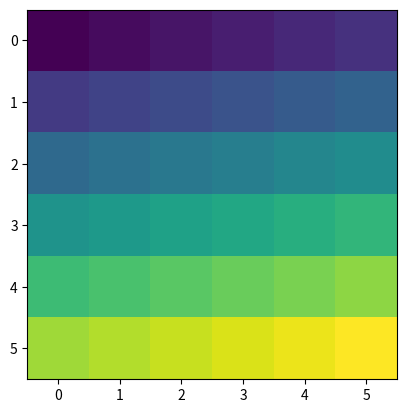

Write the Python code that produced this figure. (Note: this script raises an exception after producing the figure.)

# coding: utf-8

# In[30]:

# [redacted]
# License: BSD 3 clause

# This file is going to be merged with nn_utils module.

from __future__ import absolute_import

import matplotlib.pyplot as plt
import numpy as np
from numpy.lib.stride_tricks import as_strided


# In[78]:

def pad_img(img, pad_rows, pad_cols):
    """Returns padded matrix which represents image.

    1d matrix is not supported.
    Shape must be in forms of (***, ***, ... , ***, rows, cols),
    such as (rows, cols), (channels, rows, cols),
    or (batch size, channels, rows, cols), etc.

    Arguments
    ---------
    img : np.array
        Image matrix in 2 or more dimensional array.
        This array is not exposed to side effect.
    pad_rows : int or tuple (pad_upper, pad_lower)
        Number of pad in direction of rows.
        If tuple, the first entry is a number of pad in upper side
        and the second one is that in lower side.
    pad_cols : int or tuple (pad_left, pad_right)
        Number of pad in direction of cols.
        If tuple, the first entry is a number of pad in left side
        and the second one is that in right side.

    Returns
    -------
    np.array
        The resulting matrix, that is, padded matrix.
    """
    if (img.ndim < 2):
        msg = '1d array is not supported.'
        raise RuntimeError(msg)

    if np.prod(pad) == 0:
        return img

    npad = ()
    for i in range(img.ndim - 2):
        npad = npad + ((0, 0),)

    if isinstance(pad_rows, tuple):
        npad = npad + ((pad_rows[0], pad_rows[1]),)
    else:
        npad = npad + ((pad_rows, pad_rows),)

    if isinstance(pad_cols, tuple):
        npad = npad + ((pad_cols[0], pad_cols[1]),)
    elif pad_cols:
        npad = npad + ((pad_cols, pad_cols),)

    return np.pad(img, pad_width=npad, mode='constant', constant_values=0)


# In[145]:

def reshape_img(img):
    """Returns reshaped 4d matrix.

    im2col function assumes that input matrix is 4d (bathes, channels, rows, cols).
    This function helps im2col by reshaping the matrix properly.
    If matrix's dimension is more than 4, this throws exception.

    Arguments
    ---------
    img : np.array
        Matrix in 1-4d array.

    Returns
    -------
    np.array
        Matrix in 4d array.
    """
    if len(img.shape) == 1:
        return img.reshape(1, 1, 1, img.shape[0])
    elif len(img.shape) == 2:
        return img.reshape(1, 1, img.shape[0], img.shape[1])
    elif len(img.shape) == 3:
        return img.reshape(1, img.shape[0], img.shape[1], img.shape[2])
    elif len(img.shape) > 4:
        msg = 'len(img.shape) must be <= 4.'
        raise RuntimeError(msg)
    return img


def get_remainders_of_filtering(rows, cols, f_rows, f_cols, strides):
    """Get remainders which resulted from applying filter.

    Combination of image size, filter size and stride size should be proper.
    If it is improper, remainders appear when filtering, that is,
    filter can't be applied to all pixels.
    The resulting remainders can be used to detect applicability of filter,
    or pad image to enable filtering.

    Arguments
    ---------
    img 
    """
    rem_r = (rows - f_rows) % strides[0]
    rem_c = (cols - f_cols) % strides[1]
    return rem_r, rem_c


def extend_img_for_filtering(img, rem_r, rem_c):
    """Extend(Pad) image matrix to enable it to be filtered properly.

    Based on remainders of filtering, pad image with 0s.
    This remainders are supposed to be gained through
    get_remainders_of_filtering function.

    Arguments
    ---------
    img : np.array
        Matrix in 2-4d array, whose shape is (rows, cols), (channels, rows, cols),
        or (batches, channels, rows, cols).
    rem_r : int
        Remainder in rows direction, which is derived from
        get_remainders_of_filtering function.
    rem_c : int
        Remainder in cols direction, which is derived from
        get_remainders_of_filtering function.

    Returns
    -------
    np.array
        Padded image in 2-4d array.
    """
    pad_r = (gap_r//2, gap_r - (gap_r//2))
    pad_c = (gap_c//2, gap_c - (gap_c//2))
    return pad_img(img, pad_r, pad_c)


def im2col(img, f_shape, pad, strides, force=False):
    """Convert 2-4d image matrix into a form which is proper for convolution.

    Convolutional neural network requires convolution and convolution requires
    filtering to 2d images.
    To do it with matrix computation, we have to convert original matrix,
    whose shape would be (rows, cols), (channels, rows, cols)
    or (batches, channels, rows, cols), into different form.

    Arguments
    ---------
    img : np.array
        Image matrix in 2-4d array, whose shape is (rows, cols),
        (channels, rows, cols), or (batches, channels, rows, cols).
    f_shape : tuple (rows, cols)
        Filter's shape.
    pad : tuple (rows, cols)
        Number of pad, which consists of 0s. If rows/cols shape is
        tuple (upper/left, lower/right), you can specify number of pad
        in upper/left or lower/right part of img.
        Eg. 
        img : 1, 2, 3
              4, 5, 6
        In case of pad=(1, 1) :
              0, 0, 0, 0, 0
              0, 1, 2, 3, 0
              0, 4, 5, 6, 0
              0, 0, 0, 0, 0
        In case of pad=((1, 2), (3, 2))
              0, 0, 0, 0, 0, 0, 0, 0
              0, 0, 0, 1, 2, 3, 0, 0
              0, 0, 0, 4, 5, 6, 0, 0
              0, 0, 0, 0, 0, 0, 0, 0
              0, 0, 0, 0, 0, 0, 0, 0
    strides : tuple (rows, cols)
        Stride size of filter in rows and cols direction.
    force : bool, default False
        Force conversion by padding in case of that
        combination of image shape, filter shape and strides is improper.
    """
    pimg = pad_img(reshape_img(img), pad[0], pad[1])

    batches, chs, rows, cols = pimg.shape
    f_rows, f_cols = f_shape
    gap_r, gap_c = get_remainders_of_filtering(rows, cols, f_rows, f_cols, strides)

    if (gap_r > 0) or (gap_c > 0):
        if force:
            pimg = extend_img_for_filtering(pimg, gap_r, gap_c)
            batches, chs, rows, cols = pimg.shape
        else:
            msg = 'Filter cannot be applied to image with the strides.\n'                + 'Image shape (with pad) : ' + str((rows, cols)) + '\n'                + 'Filter shape : ' + str((f_rows, f_cols)) + '\n'                + 'Strides : ' + str(strides)
            raise RuntimeError(msg)

    st_batch, st_ch, st_r, st_c = pimg.strides
    f_st_r = st_r * strides[0]
    f_st_c = st_c * strides[1]
    dst_strides = (st_batch, st_ch, f_st_r, f_st_c, st_r, st_c)

    dst_rows = (rows - f_rows) // strides[0] + 1
    dst_cols = (cols - f_cols) // strides[1] + 1
    dst_shape = (batches, chs, dst_rows, dst_cols, f_rows, f_cols)

    dst_img = as_strided(pimg, shape=dst_shape, strides=dst_strides)
    dst_rows = batches * dst_rows * dst_cols
    dst_cols = chs * f_rows * f_cols
    dst_img = dst_img.transpose(0, 2, 3, 1, 4, 5).reshape(dst_rows, dst_cols)

    return dst_img


# In[146]:

img = np.arange(144).reshape(2, 2, 6, 6).astype(np.float32)

# Arguments
f_shape = (3, 3)
pad = (0, 0)
strides = (1, 1)
force = True

conv_img = im2col(img, f_shape, pad, strides, force)
print(img.shape)
print(img)
print('')
print(conv_img.shape)
print(conv_img)


# In[112]:

img = np.arange(216).reshape(2, 3, 6, 6).astype(np.float32)



# im2col
img = reshape_img(img)
pimg = pad_img(img, pad[0], pad[1])

batches, chs, rows, cols = pimg.shape
f_rows, f_cols = f_shape
gap_r, gap_c = get_remainders_of_filtering(rows, cols, f_rows, f_cols, strides)

if (gap_r > 0) or (gap_c > 0):
    if force:
        pimg = extend_img_for_filtering(pimg, gap_r, gap_c)
        batches, chs, rows, cols = pimg.shape
    else:
        msg = 'Filter cannot be applied to image with the strides.\n'            + 'Image shape (with pad) : ' + str((rows, cols)) + '\n'            + 'Filter shape : ' + str((f_rows, f_cols)) + '\n'            + 'Strides : ' + str(strides)
        raise RuntimeError(msg)

print(img.shape, img.strides)
print(img)
print('')
print(pimg.shape, pimg.strides)
print(pimg)
plt.imshow(img[0][0])
plt.show()
plt.imshow(pimg[0][0])
plt.show()


# In[118]:

f_st_r = st_r * strides[0]
f_st_c = st_c * strides[1]

dst_rows = (rows - f_rows) // strides[0] + 1
dst_cols = (cols - f_cols) // strides[1] + 1
dst_shape = (batches, chs, dst_rows, dst_cols, f_rows, f_cols)

st_batch, st_ch, st_r, st_c = pimg.strides

dst_strides = (st_batch, st_ch, f_st_r, f_st_c, st_r, st_c)
dst_img = as_strided(pimg, shape=dst_shape, strides=dst_strides)
dst_img = dst_img.transpose(0, 2, 3, 1, 4, 5).reshape(batches, dst_rows*dst_cols, chs*f_rows*f_cols)


# In[119]:

plt.imshow(dst_img[0])
plt.show()


# In[ ]:




# In[ ]:




# In[ ]:

def im2col(img, window_, pad=(0, 0), strides=(1, 1)):
    if len(img.shape) == 2:
        img = img.reshape(1, 1, img.shape[0], img.shape[1])
    elif len(img.shape) == 3:
        img = img.reshape(1, img.shape[0], img.shape[1], img.shape[2])

    return img


# In[ ]:

"""
a = np.array([
    [1, 2, 3, 7, 8, 9, 13, 14, 15],
    [2, 3, 4, 8, 9, 10, 14, 15, 16],
    [3, 4, 5, 9, 10, 11, 15, 16, 17],
    [4, 5, 6, 10, 11, 12, 16, 17, 18],
    [7, 8, 9, 13, 14, 15, 19, 20, 21],
    [8, 9, 10, 14, 15, 16, 20, 21, 22],
    [9, 10, 11, 15, 16, 17, 21, 22, 23],
    [10, 11, 12, 16, 17, 18, 22, 23, 24],
    [13, 14, 15, 19, 20, 21, 25, 26, 27],
    [14, 15, 16, 20, 21, 22, 26, 27, 28],
    [15, 16, 17, 21, 22, 23, 27, 28, 29],
    [16, 17, 18, 22, 23, 24, 28, 29, 30],
    [19, 20, 21, 25, 26, 27, 31, 32, 33],
    [20, 21, 22, 26, 27, 28, 32, 33, 34],
    [21, 22, 23, 27, 28, 29, 33, 34, 35],
    [22, 23, 24, 28, 29, 30, 34, 35, 36]
])
a
"""


# In[3]:

"""
oh = 4
ow = 4
fh = 3
fw = 3
print(np.arange(0, oh*ow))
print('')
print(np.arange(0, oh*ow).reshape(oh, -1)[::fh, ::fw])
row_indices = np.arange(0, oh*ow).reshape(oh, -1)[::fh, ::fw].reshape(1, -1)[0, :]
a[row_indices, :] # a[[0, 3, 12, 15], :]
"""


# In[4]:

"""
h = 6
w = 6

a2 = a[row_indices, :]
a3 = a2.reshape(h//fh, w//fw, fh, fw)
a3.transpose(0, 2, 1, 3).reshape(h, w)
"""


# In[112]:

def pad_image(image, pad=(0, 0)):
    shape_len = len(image.shape)
    
    if shape_len == 2:
        npad = ((pad[0], pad[0]), (pad[1], pad[1]))
    elif shape_len == 3:
        npad = ((0, 0), (pad[0], pad[0]), (pad[1], pad[1]))
    elif shape_len == 4:
        npad = ((0, 0), (0, 0), (pad[0], pad[0]), (pad[1], pad[1]))
    elif shape_len == 5:
        npad = ((0, 0), (0, 0), (0, 0), (pad[0], pad[0]), (pad[1], pad[1]))
    else:
        raise RuntimeError('len(image.shape) > 5 or < 2.')
    return np.pad(image, pad_width=npad, mode='constant', constant_values=0)


def im2col(image, window_shape, pad=(0, 0), strides=(1, 1), ch_axis=0):
    def assert_strides(img_shape, win_shape, pad, strides):
        if (img_shape[0] - win_shape[0]) % strides[0] > 0:
            msg = 'Improper combination of image size, window size '                + 'and strides.\n'                + '(img_shape[0] - win_shape[0]) % strides[0] '                + 'must be 0.'
            raise RuntimeError(msg)
        if (img_shape[1] - win_shape[1]) % strides[1] > 0:
            msg = 'Improper combination of image size, window size '                + 'and strides.\n'                + '(img_shape[1] - win_shape[1]) % strides[1] '                + 'must be 0.'
            raise RuntimeError(msg)
    '''
    image.shape must be (batch_size, channels, rows, cos)
    window_shape must be (rows, cols)
    strides must be (stride_rows, stride_cols)
    '''
    assert_strides(image.shape, window_shape, pad, strides)    

    batch_sizes, channels, img_rows, img_cols = image.shape
    stride_per_batch, stride_per_channel, stride_per_row, stride_per_col            = image.strides
    win_rows, win_cols = window_shape
    
    dst_rows = (img_rows - win_rows) // strides[0] + 1
    dst_cols = (img_cols - win_cols) // strides[1] + 1

    # Byte size required to stride running window in row/col direction
    win_stride_per_row = stride_per_row * strides[0]
    win_stride_per_col = stride_per_col * strides[1]

    '''
    ---- How to decide shape ----
    Start from small part and consider bigger part later.
    
    Step 1. Put win_rows and win_cols as arguments
        Resulting image should have (win_rows, win_cols) size matrices
        as the smallest element. This small matrices are reshaped to
        (1, win_rows * win_cols) matrices later.
    Step 2. Put dst_rows and dst_cols as arguments
        The number of the small matrices, we considered at step 1,
        is dst_rows * dst_cols.
    Step 3. Put channels
        One image for one channel has the above matrix, whose size
        is dst_rows * dst_cols and each row have (win_rows, win_cols)
        matrices. Now we consider N-channels.
    Step 4. Put batch_sizes
        Step 3 is for a single image. We use multiple images
        for batch process.
        
    ---- How to decide strides ----
    All you need to do is put stride size which correspond with shape,
    that is, batch_size, channels, dst_rows, dst_cols, win_rows, win_cols.
    '''
    shape = (batch_sizes, channels, dst_rows, dst_cols, win_rows, win_cols)    
    strides = (
            stride_per_batch, stride_per_channel,
            win_stride_per_row, win_stride_per_col,
            stride_per_row, stride_per_col)
    
    dst = as_strided(image, shape=shape, strides=strides)
    '''
    Firstly we have to switch dimensions to reshape dst matrix properly.
    Here are meanings of indices.
    0: Batch size, 
    1: channels,
    2: dst_rows,
    3: dst_cols,
    4: win_rows,
    5: win_cols
    
    We align N-channels data in the same row.
    So we need to move "channels dimension" right after dst_rows and dst_cols.
    By this, we can put (win_rows, win_cols)-sized matrices for N-channels
    to the same dimension later.
    '''
    
    if ch_axis == 0:
        dst_col = win_rows * win_cols
        return dst.reshape(batch_size, channels, -1, dst_col)
    else:
        dst_col = win_rows * win_cols * channels
        return dst.transpose(0, 2, 3, 1, 4, 5).reshape(batch_size, -1, dst_col)


def col2im(mat, window_shape, batch_size, channels, h, w, strides=(1, 1), ch_axis=1):
    win_h, win_w = window_shape

    row_indices = np.arange(0, oh*ow).reshape(oh, -1)[::win_h, ::win_w]
    row_indices = row_indices.reshape(1, -1)[0, :]
    image = mat[:, row_indices, :].reshape(batch_size, 4, channels, win_h*win_w)
    image = image.transpose(0, 2, 1, 3)
    image = image.reshape(batch_size, channels, h//win_h, w//win_w, win_h, win_w)
    image = image.transpose(0, 1, 2, 4, 3, 5).reshape(batch_size, channels, h, w)

    return image


def flatten(img):
    batch_size, channels, rows, cols = img.shape
    return img.reshape(batch_size, channels*rows*cols)


# In[113]:

"""
batch_size = 5
channels = 3
img_h = 4
img_w = 4
total = img_h * img_w * channels * batch_size
image = np.arange(total).reshape(batch_size, channels, img_h, img_w)
window_shape = (2, 2)
pad = (0, 0)
strides = (1, 1)
image = pad_image(image, pad)
col = im2col(image, window_shape, pad, strides, ch_axis=1)
col
#col.max(axis=3)
"""


# In[114]:

#mat, window_shape, batch_size, channels, h, w, pad=(0, 0), strides=(1, 1), ch_axis=1
#col2im(col, window_shape, batch_size, channels, image.shape[2], image.shape[3], strides, ch_axis=1)


# In[109]:




# In[32]:

#col2im(col, window_shape, batch_size, channels, img_h, img_w, pad, strides, ch_axis=1)


# In[8]:

"""
oh = 3
ow = 3
fh = 2
fw = 2
print(np.arange(0, oh*ow))
print('')
print(np.arange(0, oh*ow).reshape(oh, -1))
print('')
row_indices = np.arange(0, oh*ow).reshape(oh, -1)[::fh, ::fw].reshape(1, -1)[0, :]
print(row_indices)
col[:, row_indices, :]
"""

#a[row_indices, :] # a[[0, 3, 12, 15], :]


# In[9]:

###############################################################################



# In[10]:

"""
h = 4
w = 4

col2 = col[:, row_indices, :]
print(col2.shape)
#print(col2)
col3 = col2.reshape(batch_size, 4, channels, fh*fw)
col4 = col3.transpose(0, 2, 1, 3)
print(col4[0].shape)
col5 = col4.reshape(batch_size, channels, h//fh, w//fw, fh, fw).transpose(0, 1, 2, 4, 3, 5).reshape(batch_size, channels, h, w)
print(col5.shape)
col5
"""
#col4[0][0].reshape(h//fh, w//fw, fh, fw).transpose(0, 2, 1, 3).reshape(h, w)
#col2.reshape(batch_size, 4, -1)

#print(col2.shape)
#col3 = col2.reshape(batch_size, channels, h//fh, w//fw, fh, fw)
#print(col3.shape)
#col4 = col3.transpose(0, 1, 2, 4, 3, 5).reshape(batch_size, channels, h, w)
#print(col4.shape)
#col3
#a3.transpose(0, 2, 1, 3).reshape(h, w)


# In[11]:

#np.array([1, 2, 3, 4, 5, 6]).reshape(2, 3)


# In[12]:

"""
window_num = 8
win_total = window_shape[0] * window_shape[1] * channels * window_num
#window = np.arange(win_total).reshape(window_num, channels, window_shape[0], window_shape[1])
window = np.ones((window_num, channels, window_shape[0], window_shape[1]))
window.shape
"""


# In[ ]:




# In[106]:

#w = window.transpose(1, 2, 3, 0).reshape(window_shape[0] * window_shape[1] * channels, -1)
#print(w.shape)
#w


# In[114]:

"""
fire = np.dot(
        col,
        window.transpose(1, 2, 3, 0).reshape(window_shape[0] * window_shape[1] * channels, -1)
)
print(fire.shape)

oh = 3
ow = 3

fire = fire.transpose(0, 2, 1).reshape(batch_size, window_num, oh, ow)
print(fire.shape)
fire[0]
"""


# In[113]:

#fire[2][0]


# In[94]:

#oh = 3
#ow = 3
#fire.shape


# In[96]:

#fire.reshape(1, 8, 3, 3)


# In[75]:

#oh = 3
#ow = 3
#fire2 = fire.T.reshape(1, -1, oh, ow)
#fire2 = fire.T.reshape(1, -1, oh, ow)


# In[ ]:




# In[76]:

#fire2


# In[45]:

"""
batch_size = 1
channels = 1
img_h = 10
img_w = 10
total = img_h * img_w * channels * batch_size
image = np.arange(total).reshape(batch_size, channels, img_h, img_w)
window_shape = (2, 2)
pad = (0, 0)
strides = (1, 1)
conv_image = im2col(image, window_shape, pad, strides)
conv_image
"""


# In[ ]:




# In[ ]:




# In[44]:

"""
batch_size = 5
channels = 3
img_h = 10
img_w = 10
total = img_h * img_w * channels * batch_size
image = np.arange(total).reshape(batch_size, channels, img_h, img_w)
window_shape = (2, 2)
pad = (0, 0)
strides = (1, 1)
conv_image = im2col(image, window_shape, pad, strides)
conv_image
"""


# In[36]:

"""
batch_size = 5
channels = 3
img_h = 10
img_w = 10
total = img_h * img_w * channels * batch_size
image = np.arange(total).reshape(batch_size, channels, img_h, img_w)
window_shape = (2, 2)
pad = (1, 1)
strides = (1, 1)

image = pad_image(image, pad)
conv_image = im2col(image, window_shape, pad, strides)
conv_image[0][2]
"""


# In[42]:

"""
size = 60000
channels = 1
img_h = 28
img_w = 28
total = img_h * img_w * channels * size
image = np.arange(total).reshape(600, 100, channels, img_h, img_w)

pad = (1, 1)
image = pad_image(image, pad)
strides = (1, 1)
window_shape = (2, 2)

for i in range(600):
    conv_image = im2col(image[i], window_shape, pad, strides)
#    conv_image
"""


# In[321]:

"""
x = np.arange(100).reshape(10, 10)
print(x.shape, x.strides)
print(x)
"""


# In[357]:

"""
print(as_strided(x, shape=(2, 2), strides=(80, 8)))
print('')
print(as_strided(x, shape=(9, 2, 2), strides=(8, 80, 8)))
print('')
print(as_strided(x, shape=(9, 9, 2, 2), strides=(80, 8, 80, 8)))
"""


# In[360]:

"""
y = as_strided(x, shape=(9, 9, 2, 2), strides=(80, 8, 80, 8))
y.reshape(9 * 9, 2 * 2)
"""


# In[361]:

"""
# With Channels
x = np.arange(300).reshape(3, 10, 10)
print(x.shape, x.strides)
print(x)
print(as_strided(x, shape=(3, 9, 9, 2, 2), strides=(800, 80, 8, 80, 8)))
"""


# In[363]:

"""
x = np.arange(1500).reshape(5, 3, 10, 10)
print(x.shape, x.strides)
print(x)
"""


# In[382]:

"""
y = as_strided(x, shape=(5, 3, 9, 9, 2, 2), strides=(2400, 800, 80, 8, 80, 8))

# 0   1   2      3      4         5
# bs, ch, new_h, new_w, filter_w, filter_h
ch = 3
new_h = 9
new_w = 9
win_h = 2
win_w = 2
batch_size = 5
z = y.transpose(0, 2, 3, 1, 4, 5).reshape(batch_size, -1, win_h*win_w*ch)
print(z.shape)
z
"""


# In[384]:

"""
y = as_strided(x, shape=(5, 3, 8, 8, 3, 3), strides=(2400, 800, 80, 8, 80, 8))

# 0   1   2      3      4         5
# bs, ch, new_h, new_w, filter_w, filter_h
ch = 3
new_h = 8
new_w = 8
win_h = 3
win_w = 3
batch_size = 5
z = y.transpose(0, 2, 3, 1, 4, 5).reshape(batch_size, -1, win_h*win_w*ch)
print(z.shape)
z
"""


# In[386]:

#x


# In[392]:

"""
y = as_strided(x, shape=(5, 3, 5, 5, 2, 2), strides=(2400, 800, 80 * 2, 8 * 2, 80, 8))

# 0   1   2      3      4         5
# bs, ch, new_h, new_w, filter_w, filter_h
ch = 3
new_h = 5
new_w = 5
win_h = 2
win_w = 2
batch_size = 5
z = y.transpose(0, 2, 3, 1, 4, 5).reshape(batch_size, -1, win_h*win_w*ch)
print(z.shape)
z[0]
"""


# In[76]:

"""
x = np.array([[[[1.1, 1.2, 1.3], [1.4, 1.5, 1.6], [1.7, 1.8, 1.9]],\
               [[2.1, 2.2, 2.3], [2.4, 2.5, 2.6], [2.7, 2.8, 2.9]],\
               [[3.1, 3.2, 3.3], [3.4, 3.5, 3.6], [3.7, 3.8, 3.9]]],
              [[[10.1, 10.2, 10.3], [10.4, 10.5, 10.6], [10.7, 10.8, 10.9]],\
               [[20.1, 20.2, 20.3], [20.4, 20.5, 20.6], [20.7, 20.8, 20.9]],\
               [[30.1, 30.2, 30.3], [30.4, 30.5, 30.6], [30.7, 30.8, 30.9]]]],\
              dtype=np.float64)
print(x.shape, x.strides)
"""


# In[77]:

"""
filter_shape = (20, 2, 2)
filter_num, rows_f, cols_f = filter_shape

batch_size, channels, rows, cols = x.shape
print(batch_size, channels, rows, cols)

pad = 1
stride = 1

npad = ((0, 0), (0, 0), (pad, pad), (pad, pad))
x_pad = np.pad(x, pad_width=npad, mode='constant', constant_values=0)

new_rows = (rows + 2 * pad - rows_f) // stride + 1
new_cols = (cols + 2 * pad - cols_f) // stride + 1
print(new_rows, new_cols)
"""


# In[83]:

"""
print(new_rows, new_cols)
h = new_rows * batch_size
w = new_cols * channels
print(h, w)
#y = as_strided(x, strides=x.strides, shape=(batch_size, 1, h, w))
y.shape
"""


# In[55]:

"""
def im2col(pad, stride, x):
    npad = ((0, 0), (0, 0), (pad, pad), (pad, pad))
    x_pad = np.pad(x, pad_width=npad, mode='constant', constant_values=0)
    print(x_pad.strides)
    #as_strided(x, strides=(8, 8), shape=(6, 6))
    return y

y = im2col(pad=1, stride=1, x=x)
y
"""


# In[121]:

"""
hf = 2
wf = 2
pad = 0
stride = (1, 1)

h, w = x.shape
row_stride, col_stride = stride

new_h = (h + 2 * pad - hf) // row_stride + 1
new_w = (w + 2 * pad - wf) // col_stride + 1
print(new_h, new_w)

x_row_stride, x_col_stride = x.strides
print(row_stride, col_stride)

conv_h = new_h
conv_w = hf * wf

#as_strided(x, strides=(x_row_stride * row_stride, x_col_stride * col_stride), shape=(new_h, new_w))
as_strided(x, strides=(x_row_stride * row_stride, x_col_stride * col_stride), shape=(conv_h, conv_w))
"""


# In[283]:

"""
x = np.arange(300).reshape(3, 10, 10)
f = np.arange(4).reshape(2, 2)
ch, h, w = x.shape
x_s_ch, x_s_row, x_s_col = x.strides
f_s_row, f_s_col = f.strides
p = 0
s = 1
fh, fw = (2, 2)
oh = (h + 2*p - fh) // s + 1
ow = (w + 2*p - fw) // s + 1
oshape = (oh, ow)
print('h, w = ' + str(h) + ', ' + str(w))
print('x_s_row, x_s_col = ' + str(x_s_row) + ', ' + str(x_s_col))
print('f_s_row, f_s_col = ' + str(f_s_row) + ', ' + str(f_s_col))
print('oh, ow = ' + str(oh) + ', ' + str(ow))

shape = (ch, oh, ow, fh, fw)
stride = (x_s_ch, s_row, s_col, s_row, s_col)

y = as_strided(x, shape=shape, strides=stride)
z = y.transpose(1, 2, 0, 3, 4).reshape(-1, ch*fh*fw)
z
"""


# In[313]:

shape = (1, 2, 3, 4)
len(shape)


# In[317]:

"""
img_h = 240
img_w = 320
channels = 3
batch_size = 100
number = img_h * img_w * channels * batch_size

#x = np.arange(number).reshape(batch_size, channels, img_h, img_w)
x = np.arange(1500).reshape(5, 3, 10, 10)
f = np.arange(12).reshape(3, 2, 2)
bs, ch, h, w = x.shape
x_s_bs, x_s_ch, x_s_row, x_s_col = x.strides
f_s_ch, f_s_row, f_s_col = f.strides
p = 0
s = 1
fh, fw = (2, 2)
oh = (h + 2*p - fh) // s + 1
ow = (w + 2*p - fw) // s + 1
oshape = (oh, ow)
print('h, w = ' + str(h) + ', ' + str(w))
print('x_s_row, x_s_col = ' + str(x_s_row) + ', ' + str(x_s_col))
print('f_s_row, f_s_col = ' + str(f_s_row) + ', ' + str(f_s_col))
print('oh, ow = ' + str(oh) + ', ' + str(ow))

shape = (bs, ch, oh, ow, fh, fw)
stride = (x_s_bs, x_s_ch, x_s_row, x_s_col, x_s_row, x_s_col)

y = as_strided(x, shape=shape, strides=stride)
print(y.shape)
z = y.transpose(0, 2, 3, 1, 4, 5).reshape(bs, -1, ch*fh*fw)
print(z.shape)
z
#z = y.transpose(1, 2, 0, 3, 4).reshape(-1, ch*fh*fw)
#z
"""


# In[305]:

#b = z.copy()
#c = z.copy()


# In[ ]:



